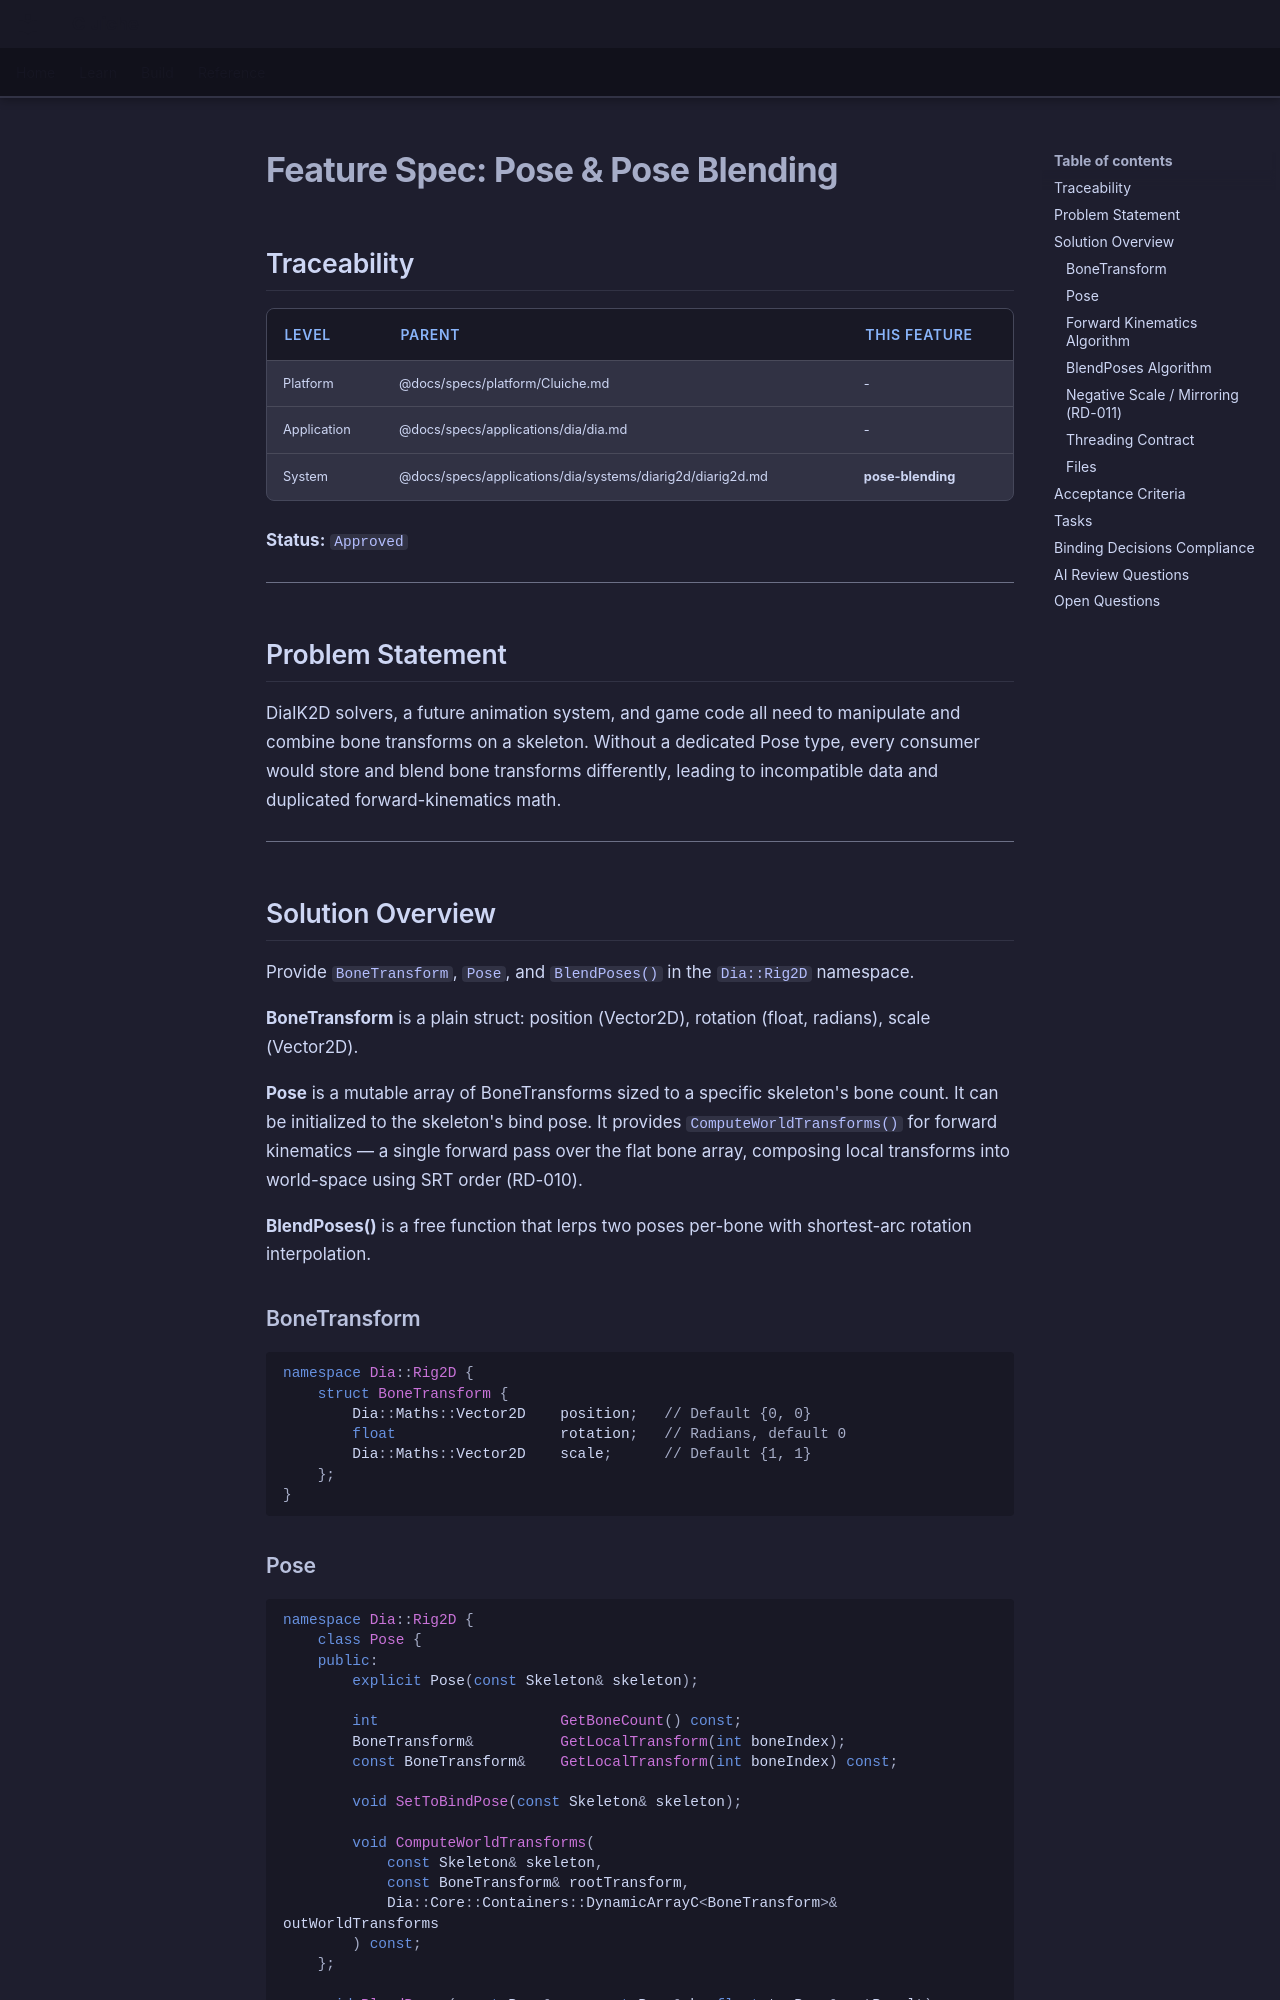

repository: LenihanConor/Cluiche · page: specs/applications/dia/systems/diarig2d/pose-blending/index.html · generator: mkdocs

# Feature Spec: Pose & Pose Blending

## Traceability

| Level | Parent | This Feature |
|-------|--------|--------------|
| Platform | @docs/specs/platform/Cluiche.md | - |
| Application | @docs/specs/applications/dia/dia.md | - |
| System | @docs/specs/applications/dia/systems/diarig2d/diarig2d.md | **pose-blending** |

**Status:** `Approved`

---

## Problem Statement

DiaIK2D solvers, a future animation system, and game code all need to manipulate and combine bone transforms on a skeleton. Without a dedicated Pose type, every consumer would store and blend bone transforms differently, leading to incompatible data and duplicated forward-kinematics math.

---

## Solution Overview

Provide `BoneTransform`, `Pose`, and `BlendPoses()` in the `Dia::Rig2D` namespace.

**BoneTransform** is a plain struct: position (Vector2D), rotation (float, radians), scale (Vector2D).

**Pose** is a mutable array of BoneTransforms sized to a specific skeleton's bone count. It can be initialized to the skeleton's bind pose. It provides `ComputeWorldTransforms()` for forward kinematics — a single forward pass over the flat bone array, composing local transforms into world-space using SRT order (RD-010).

**BlendPoses()** is a free function that lerps two poses per-bone with shortest-arc rotation interpolation.

### BoneTransform

```cpp
namespace Dia::Rig2D {
    struct BoneTransform {
        Dia::Maths::Vector2D    position;   // Default {0, 0}
        float                   rotation;   // Radians, default 0
        Dia::Maths::Vector2D    scale;      // Default {1, 1}
    };
}
```

### Pose

```cpp
namespace Dia::Rig2D {
    class Pose {
    public:
        explicit Pose(const Skeleton& skeleton);

        int                     GetBoneCount() const;
        BoneTransform&          GetLocalTransform(int boneIndex);
        const BoneTransform&    GetLocalTransform(int boneIndex) const;

        void SetToBindPose(const Skeleton& skeleton);

        void ComputeWorldTransforms(
            const Skeleton& skeleton,
            const BoneTransform& rootTransform,
            Dia::Core::Containers::DynamicArrayC<BoneTransform>& outWorldTransforms
        ) const;
    };

    void BlendPoses(const Pose& a, const Pose& b, float t, Pose& outResult);
}
```
